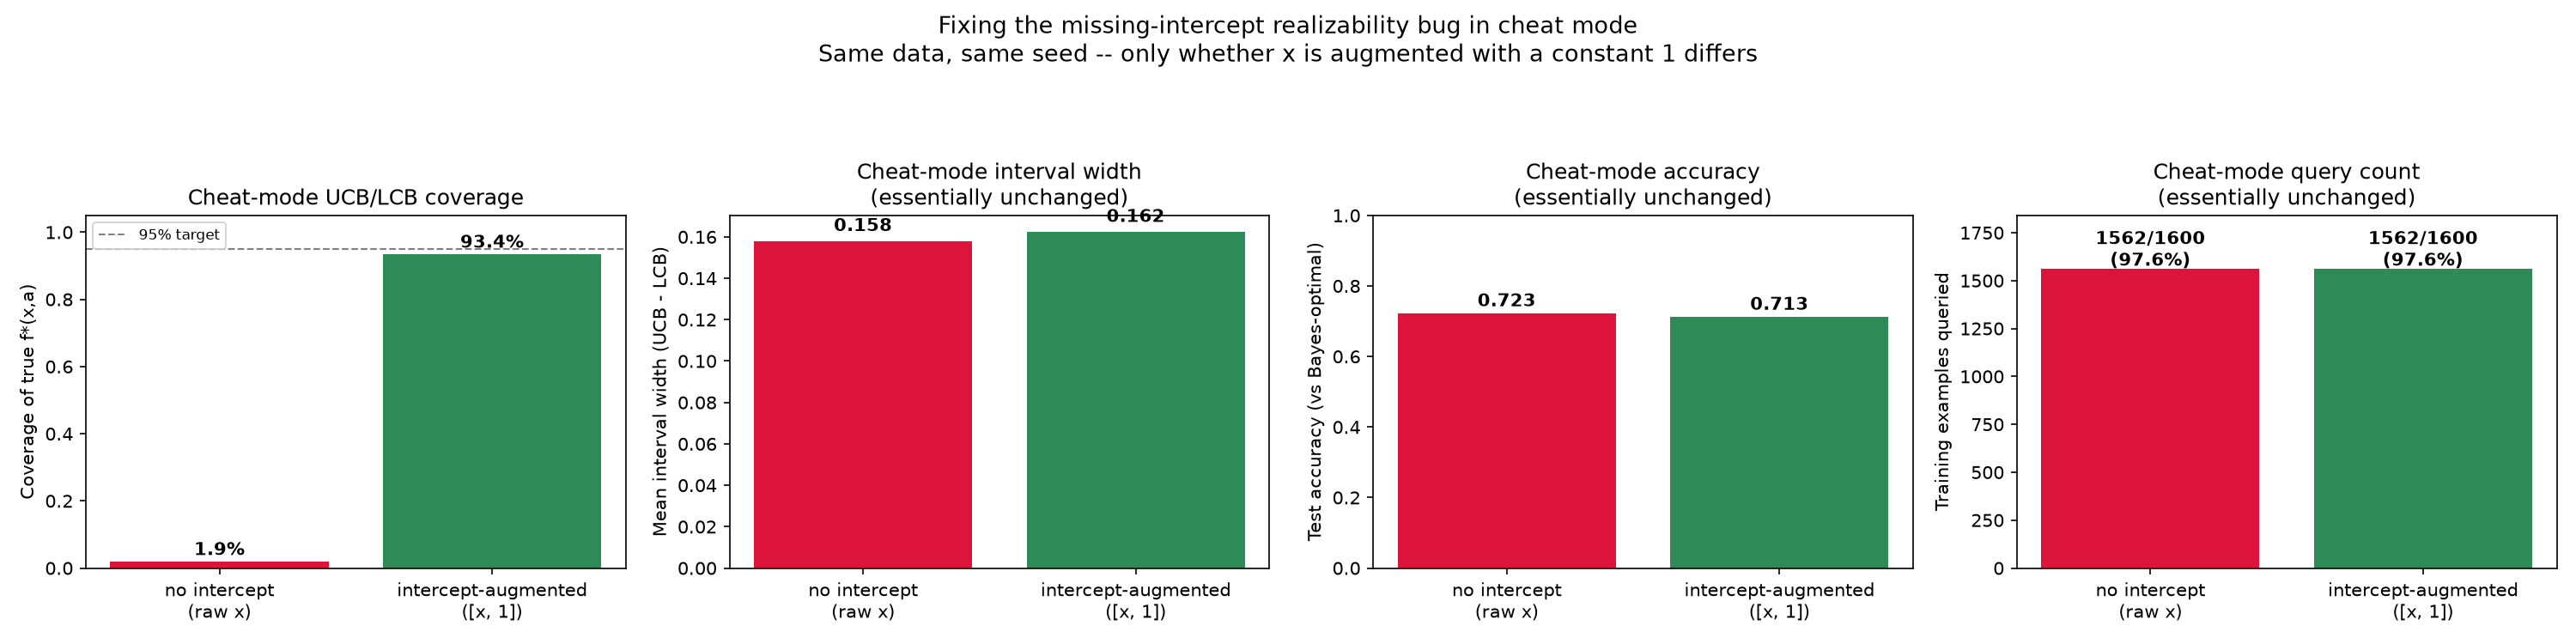

Generate this figure with Python:
"""
Diagram: does augmenting x with a constant 1 (so the per-class regressors
can represent the true model's 1/K intercept) actually fix cheat-mode
UCB/LCB calibration, and at what cost (if any) to accuracy or query count?

Runs experiment_linear_synthetic() twice -- once with augment=False (the
original, realizability-broken setup) and once with augment=True (the fix)
-- on the identical underlying data, and plots the four relevant metrics
side by side: coverage, interval width, accuracy, and query count.
"""

import matplotlib
matplotlib.use('Agg')
import matplotlib.pyplot as plt

from experiment_linear_synthetic import experiment_linear_synthetic


def compare_augmentation():
    print("\n" + "="*60)
    print("Comparing: no intercept vs intercept-augmented features")
    print("="*60)

    res_no  = experiment_linear_synthetic(augment=False)
    res_yes = experiment_linear_synthetic(augment=True)

    labels = ['no intercept\n(raw x)', 'intercept-augmented\n([x, 1])']
    colors = ['crimson', 'seagreen']

    fig, axes = plt.subplots(1, 4, figsize=(20, 5))

    # --- Coverage ---
    cov = [res_no['coverage'], res_yes['coverage']]
    axes[0].bar(labels, cov, color=colors)
    for i, v in enumerate(cov):
        axes[0].text(i, v + 0.02, f'{v:.1%}', ha='center', fontweight='bold')
    axes[0].set_ylim(0, 1.05)
    axes[0].set_ylabel('Coverage of true f*(x,a)')
    axes[0].set_title('Cheat-mode UCB/LCB coverage')
    axes[0].axhline(0.95, color='gray', ls='--', lw=1, label='95% target')
    axes[0].legend(fontsize=8)

    # --- Width ---
    width = [res_no['width'], res_yes['width']]
    axes[1].bar(labels, width, color=colors)
    for i, v in enumerate(width):
        axes[1].text(i, v + 0.005, f'{v:.3f}', ha='center', fontweight='bold')
    axes[1].set_ylabel('Mean interval width (UCB - LCB)')
    axes[1].set_title('Cheat-mode interval width\n(essentially unchanged)')

    # --- Accuracy ---
    acc = [res_no['acc_cheat'], res_yes['acc_cheat']]
    axes[2].bar(labels, acc, color=colors)
    for i, v in enumerate(acc):
        axes[2].text(i, v + 0.02, f'{v:.3f}', ha='center', fontweight='bold')
    axes[2].set_ylim(0, 1.0)
    axes[2].set_ylabel('Test accuracy (vs Bayes-optimal)')
    axes[2].set_title('Cheat-mode accuracy\n(essentially unchanged)')

    # --- Query count ---
    T = res_no['T']
    q = [res_no['queries_cheat'], res_yes['queries_cheat']]
    axes[3].bar(labels, q, color=colors)
    for i, v in enumerate(q):
        axes[3].text(i, v + T*0.01, f'{v}/{T}\n({100*v/T:.1f}%)', ha='center', fontweight='bold')
    axes[3].set_ylim(0, T*1.15)
    axes[3].set_ylabel('Training examples queried')
    axes[3].set_title('Cheat-mode query count\n(essentially unchanged)')

    fig.suptitle('Fixing the missing-intercept realizability bug in cheat mode\n'
                 'Same data, same seed -- only whether x is augmented with a constant 1 differs',
                 fontsize=13)
    fig.tight_layout(rect=[0, 0, 1, 0.90])
    out = 'intercept_augmentation_comparison.png'
    fig.savefig(out, dpi=150)
    print(f"\nSaved: {out}")
    print(f"\nCoverage: {cov[0]:.1%} -> {cov[1]:.1%}   "
          f"(width {width[0]:.3f} -> {width[1]:.3f}, "
          f"accuracy {acc[0]:.3f} -> {acc[1]:.3f}, "
          f"queries {q[0]} -> {q[1]})")


if __name__ == '__main__':
    compare_augmentation()
